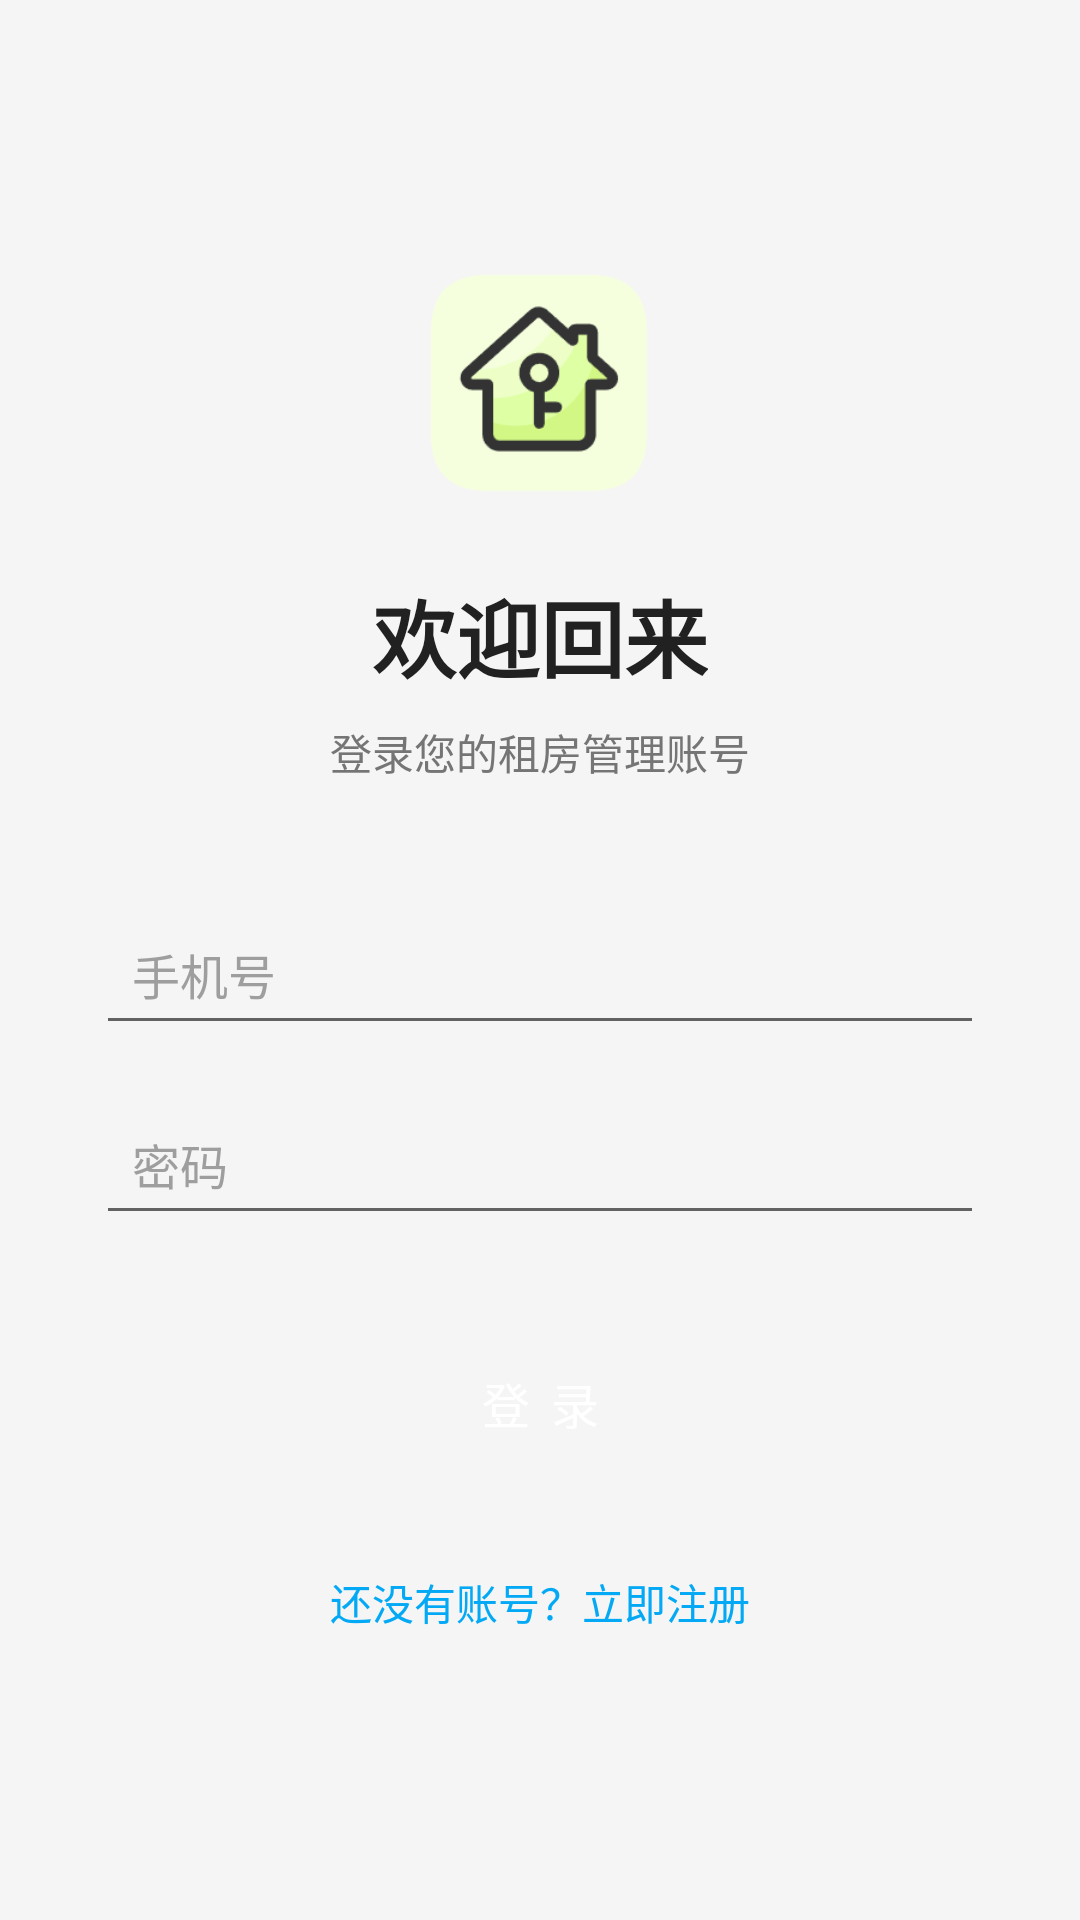

Android layout source for this screen:
<!-- AndroidManifest.xml: application theme Theme.RentingSystem -->
<!-- res/layout/activity_login.xml -->
<?xml version="1.0" encoding="utf-8"?>
<LinearLayout xmlns:android="http://schemas.android.com/apk/res/android"
    android:layout_width="match_parent"
    android:layout_height="match_parent"
    android:orientation="vertical"
    android:padding="32dp"
    android:gravity="center"
    android:background="@color/background">

    
    <ImageView
        android:layout_width="80dp"
        android:layout_height="80dp"
        android:src="@mipmap/ic_launcher"
        android:layout_marginBottom="24dp"
        android:contentDescription="Logo" />

    <TextView
        android:layout_width="wrap_content"
        android:layout_height="wrap_content"
        android:text="欢迎回来"
        android:textSize="28sp"
        android:textStyle="bold"
        android:textColor="@color/text_primary"
        android:layout_marginBottom="8dp"/>

    <TextView
        android:layout_width="wrap_content"
        android:layout_height="wrap_content"
        android:text="登录您的租房管理账号"
        android:textSize="14sp"
        android:textColor="@color/text_secondary"
        android:layout_marginBottom="40dp"/>

    <EditText
        android:id="@+id/et_phone"
        style="@style/AppEditTextStyle"
        android:layout_width="match_parent"
        android:layout_height="wrap_content"
        android:hint="手机号"
        android:inputType="phone"
        android:layout_marginBottom="16dp"/>

    <EditText
        android:id="@+id/et_password"
        style="@style/AppEditTextStyle"
        android:layout_width="match_parent"
        android:layout_height="wrap_content"
        android:hint="密码"
        android:inputType="textPassword"
        android:layout_marginBottom="32dp"/>

    <Button
        android:id="@+id/btn_login"
        style="@style/AppButtonStyle"
        android:layout_width="match_parent"
        android:layout_height="wrap_content"
        android:text="登 录"/>

    <TextView
        android:id="@+id/tv_register"
        android:layout_width="wrap_content"
        android:layout_height="wrap_content"
        android:text="还没有账号？立即注册"
        android:textColor="@color/secondary"
        android:textSize="14sp"
        android:layout_marginTop="24dp"
        android:padding="8dp"/>

</LinearLayout>
<!-- resources referenced by this layout -->
<resources>
  <color name="background">#F5F5F5</color>
  <color name="secondary">#03A9F4</color>
  <color name="text_primary">#212121</color>
  <color name="text_secondary">#757575</color>
  <!-- mipmap ic_launcher: png bitmap (mipmap-hdpi, 6930 bytes) -->
  <style name="AppButtonStyle" parent="Widget.MaterialComponents.Button">
          <item name="cornerRadius">8dp</item>
          <item name="android:paddingVertical">12dp</item>
          <item name="android:textAllCaps">false</item>
          <item name="android:textSize">16sp</item>
      </style>
  <style name="AppEditTextStyle">
          <item name="android:padding">12dp</item>
          <item name="android:textSize">16sp</item>
          <item name="android:textColorHint">@color/text_hint</item>
          <item name="android:textColor">@color/text_primary</item>
      </style>
  <style name="Theme.RentingSystem" parent="Theme.MaterialComponents.DayNight.NoActionBar">
          
          <item name="colorPrimary">@color/primary</item>
          <item name="colorPrimaryVariant">@color/primary_variant</item>
          <item name="colorOnPrimary">@color/text_on_primary</item>
          
          <item name="colorSecondary">@color/secondary</item>
          <item name="colorSecondaryVariant">@color/secondary_variant</item>
          <item name="colorOnSecondary">@color/text_on_primary</item>
          
          <item name="android:statusBarColor">?attr/colorPrimaryVariant</item>
          
          <item name="android:windowBackground">@color/background</item>
      </style>
  <color name="text_hint">#9E9E9E</color>
  <color name="primary">#2196F3</color>
  <color name="primary_variant">#1976D2</color>
  <color name="text_on_primary">#FFFFFF</color>
  <color name="secondary_variant">#0288D1</color>
</resources>
